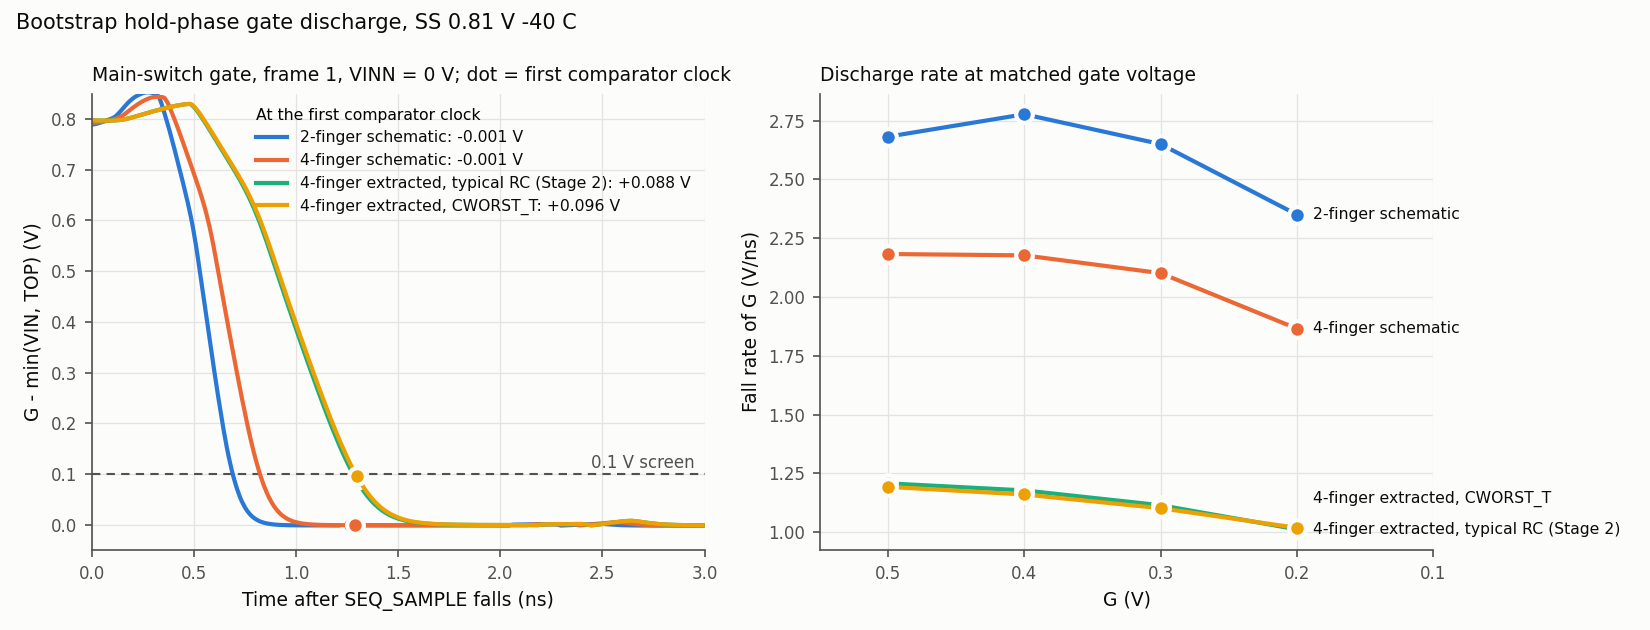

Data behind this chart, as committed beside it:
run_id, frame, channel, after_close_ns, g_v, overdrive_v
sar8-sebit-ssc-cw-verify-b-gate, 1, n, 0.0010, 0.7905, 0.789
sar8-sebit-ssc-cw-verify-b-gate, 1, n, 0.0110, 0.7907, 0.7891
sar8-sebit-ssc-cw-verify-b-gate, 1, n, 0.0260, 0.792, 0.7904
sar8-sebit-ssc-cw-verify-b-gate, 1, n, 0.0410, 0.7938, 0.7922
sar8-sebit-ssc-cw-verify-b-gate, 1, n, 0.0510, 0.7952, 0.7936
sar8-sebit-ssc-cw-verify-b-gate, 1, n, 0.0660, 0.7975, 0.7958
sar8-sebit-ssc-cw-verify-b-gate, 1, n, 0.0760, 0.7991, 0.7974
sar8-sebit-ssc-cw-verify-b-gate, 1, n, 0.0910, 0.8012, 0.7994
sar8-sebit-ssc-cw-verify-b-gate, 1, n, 0.1010, 0.8029, 0.8011
sar8-sebit-ssc-cw-verify-b-gate, 1, n, 0.1110, 0.805, 0.8032
sar8-sebit-ssc-cw-verify-b-gate, 1, n, 0.1210, 0.808, 0.8062
sar8-sebit-ssc-cw-verify-b-gate, 1, n, 0.1360, 0.8142, 0.8124
sar8-sebit-ssc-cw-verify-b-gate, 1, n, 0.1460, 0.8188, 0.817
sar8-sebit-ssc-cw-verify-b-gate, 1, n, 0.1610, 0.8259, 0.8241
sar8-sebit-ssc-cw-verify-b-gate, 1, n, 0.1760, 0.8326, 0.8307
sar8-sebit-ssc-cw-verify-b-gate, 1, n, 0.1860, 0.8365, 0.8347
sar8-sebit-ssc-cw-verify-b-gate, 1, n, 0.2010, 0.8417, 0.8398
sar8-sebit-ssc-cw-verify-b-gate, 1, n, 0.2110, 0.8446, 0.8427
sar8-sebit-ssc-cw-verify-b-gate, 1, n, 0.2260, 0.8481, 0.8463
sar8-sebit-ssc-cw-verify-b-gate, 1, n, 0.2410, 0.851, 0.8491
sar8-sebit-ssc-cw-verify-b-gate, 1, n, 0.2510, 0.8525, 0.8506
sar8-sebit-ssc-cw-verify-b-gate, 1, n, 0.2660, 0.854, 0.8521
sar8-sebit-ssc-cw-verify-b-gate, 1, n, 0.2760, 0.8542, 0.8524
sar8-sebit-ssc-cw-verify-b-gate, 1, n, 0.2910, 0.8536, 0.8517
sar8-sebit-ssc-cw-verify-b-gate, 1, n, 0.3060, 0.8522, 0.8503
sar8-sebit-ssc-cw-verify-b-gate, 1, n, 0.3160, 0.8513, 0.8494
sar8-sebit-ssc-cw-verify-b-gate, 1, n, 0.3310, 0.8444, 0.8426
sar8-sebit-ssc-cw-verify-b-gate, 1, n, 0.3410, 0.8335, 0.8318
sar8-sebit-ssc-cw-verify-b-gate, 1, n, 0.3560, 0.8141, 0.8124
sar8-sebit-ssc-cw-verify-b-gate, 1, n, 0.3710, 0.7937, 0.792
sar8-sebit-ssc-cw-verify-b-gate, 1, n, 0.3810, 0.7796, 0.7779
sar8-sebit-ssc-cw-verify-b-gate, 1, n, 0.3960, 0.7572, 0.7556
sar8-sebit-ssc-cw-verify-b-gate, 1, n, 0.4060, 0.7417, 0.7401
sar8-sebit-ssc-cw-verify-b-gate, 1, n, 0.4210, 0.7181, 0.7165
sar8-sebit-ssc-cw-verify-b-gate, 1, n, 0.4310, 0.7023, 0.7007
sar8-sebit-ssc-cw-verify-b-gate, 1, n, 0.4460, 0.6781, 0.6766
sar8-sebit-ssc-cw-verify-b-gate, 1, n, 0.4610, 0.6534, 0.6519
sar8-sebit-ssc-cw-verify-b-gate, 1, n, 0.4710, 0.6362, 0.6347
sar8-sebit-ssc-cw-verify-b-gate, 1, n, 0.4860, 0.6085, 0.607
sar8-sebit-ssc-cw-verify-b-gate, 1, n, 0.4960, 0.5879, 0.5864
sar8-sebit-ssc-cw-verify-b-gate, 1, n, 0.5110, 0.5523, 0.5508
sar8-sebit-ssc-cw-verify-b-gate, 1, n, 0.5210, 0.5258, 0.5243
sar8-sebit-ssc-cw-verify-b-gate, 1, n, 0.5360, 0.484, 0.4826
sar8-sebit-ssc-cw-verify-b-gate, 1, n, 0.5510, 0.4417, 0.4403
sar8-sebit-ssc-cw-verify-b-gate, 1, n, 0.5610, 0.4136, 0.4121
sar8-sebit-ssc-cw-verify-b-gate, 1, n, 0.5760, 0.3718, 0.3703
sar8-sebit-ssc-cw-verify-b-gate, 1, n, 0.5860, 0.3442, 0.3428
sar8-sebit-ssc-cw-verify-b-gate, 1, n, 0.6010, 0.3035, 0.3021
sar8-sebit-ssc-cw-verify-b-gate, 1, n, 0.6110, 0.2769, 0.2755
sar8-sebit-ssc-cw-verify-b-gate, 1, n, 0.6210, 0.2507, 0.2493
sar8-sebit-ssc-cw-verify-b-gate, 1, n, 0.6360, 0.2128, 0.2114
sar8-sebit-ssc-cw-verify-b-gate, 1, n, 0.6460, 0.1889, 0.1875
sar8-sebit-ssc-cw-verify-b-gate, 1, n, 0.6610, 0.1558, 0.1544
sar8-sebit-ssc-cw-verify-b-gate, 1, n, 0.6710, 0.1359, 0.1345
sar8-sebit-ssc-cw-verify-b-gate, 1, n, 0.6860, 0.1092, 0.1078
sar8-sebit-ssc-cw-verify-b-gate, 1, n, 0.6960, 0.09354, 0.09217
sar8-sebit-ssc-cw-verify-b-gate, 1, n, 0.7110, 0.07315, 0.07178
sar8-sebit-ssc-cw-verify-b-gate, 1, n, 0.7260, 0.05630, 0.05493
sar8-sebit-ssc-cw-verify-b-gate, 1, n, 0.7360, 0.04692, 0.04555
sar8-sebit-ssc-cw-verify-b-gate, 1, n, 0.7510, 0.03536, 0.03399
... 2,448 more rows
